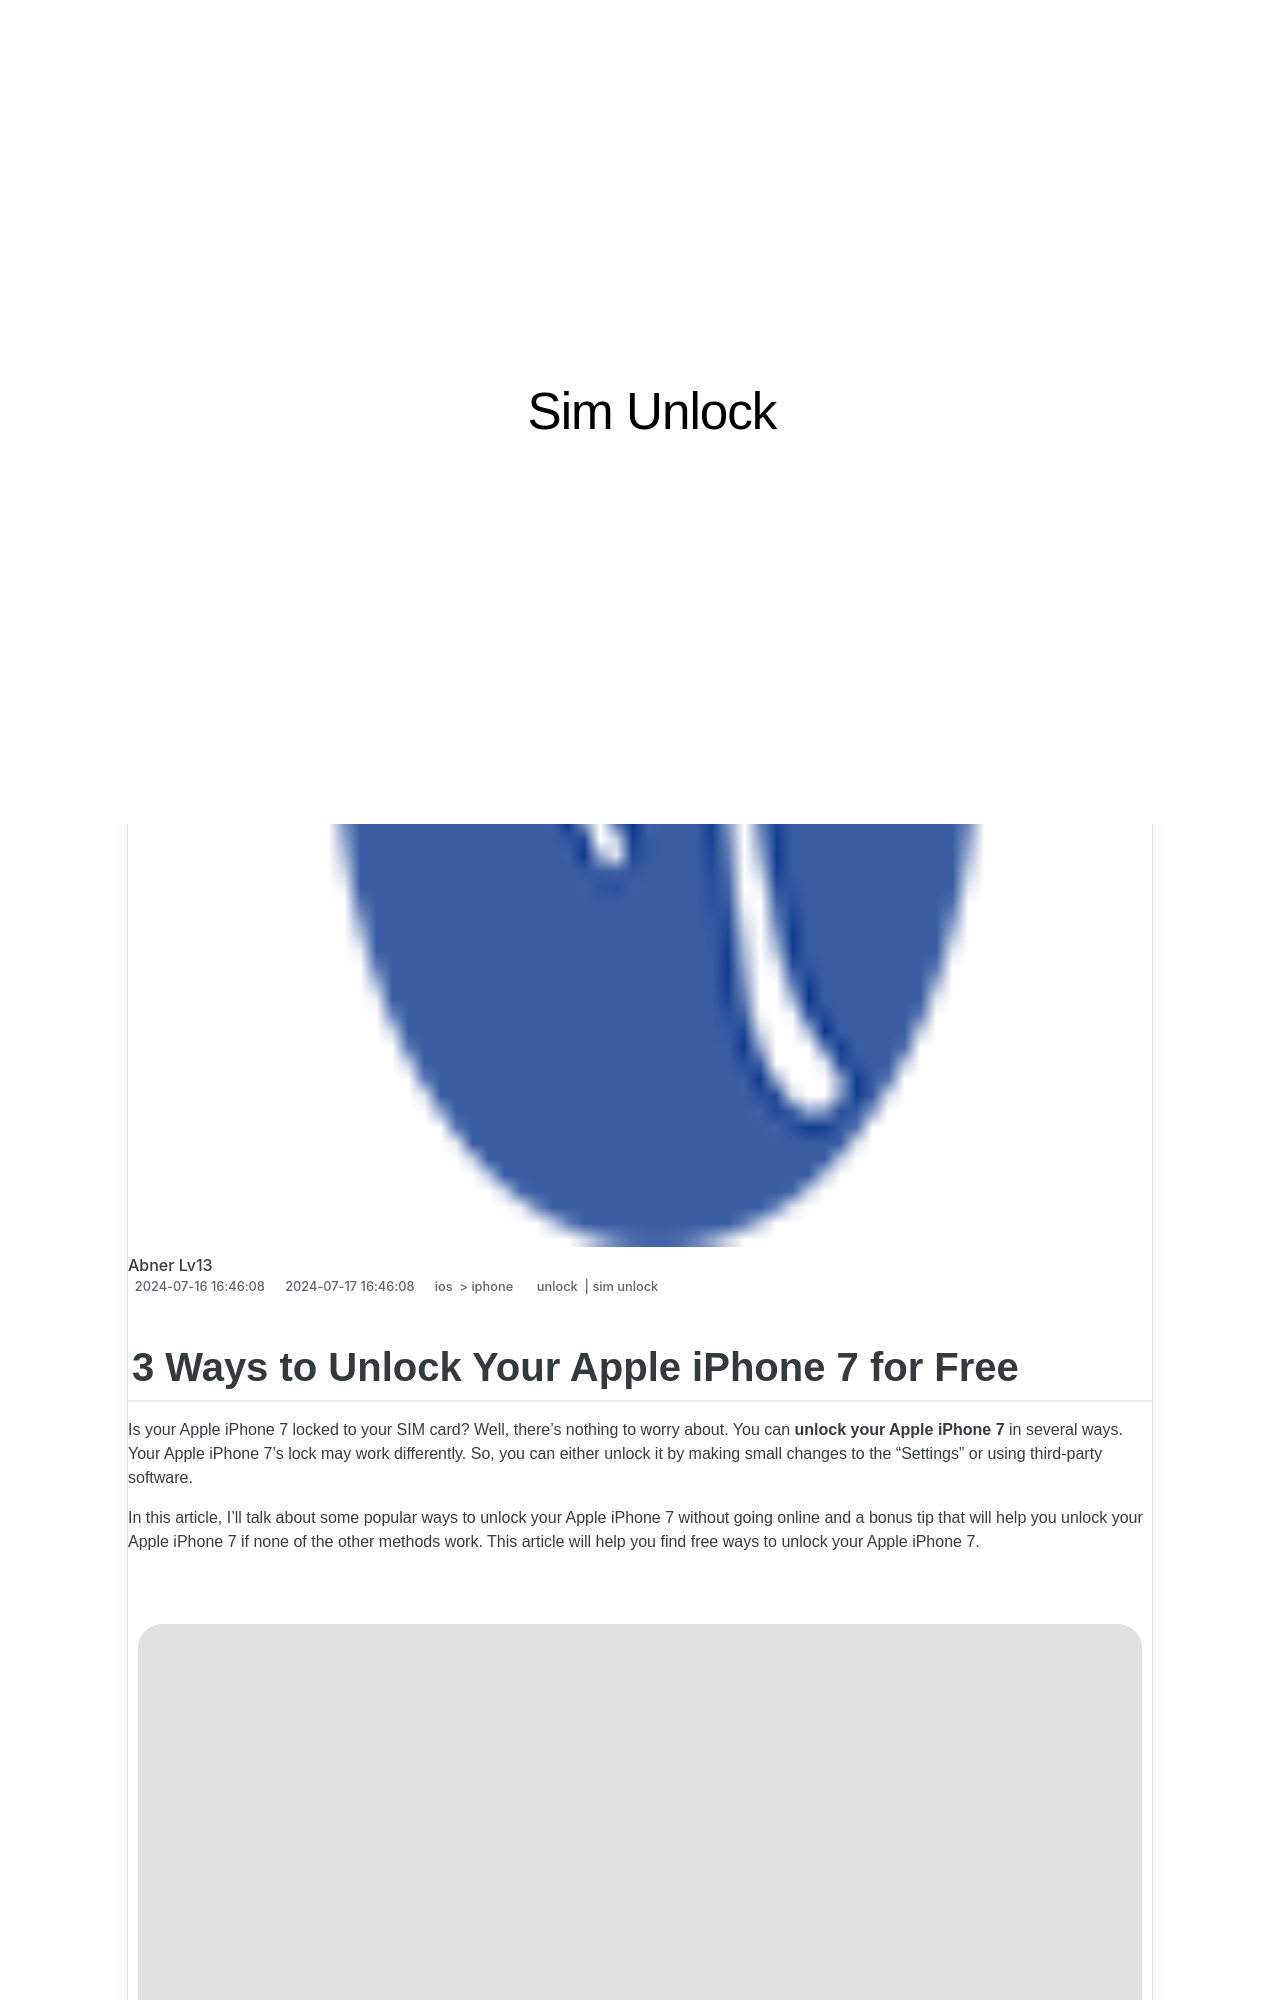

repository: techidaily/site-sim-unlock · page: 3-ways-to-unlock-your-apple-iphone-7-for-free-by-drfone-ios/index.html · generator: jekyll

---
title: 3 Ways to Unlock Your Apple iPhone 7 for Free
date: 2024-07-16T16:46:08.447Z
updated: 2024-07-17T16:46:08.447Z
tags: 
  - unlock
  - sim unlock
categories:
  - ios
  - iphone
description: This article describes 3 Ways to Unlock Your Apple iPhone 7 for Free
excerpt: This article describes 3 Ways to Unlock Your Apple iPhone 7 for Free
keywords: iphone unlock chip,unlock cricket iphone,unlock iphone pro max,how to unlock iphone with iemi code,unlock t mobile iphone,unlock verizon iphone,boost mobile unlock,unlock iphone metropcs,unlock iphone online,imei check iphone,iphone has bad esn or blacklisted iemi,unlock telstra iphone
thumbnail: https://thmb.techidaily.com/7270266df833210c4618ef395558e4a1dd14a566be785a358865debf94836fef.jpg
---
